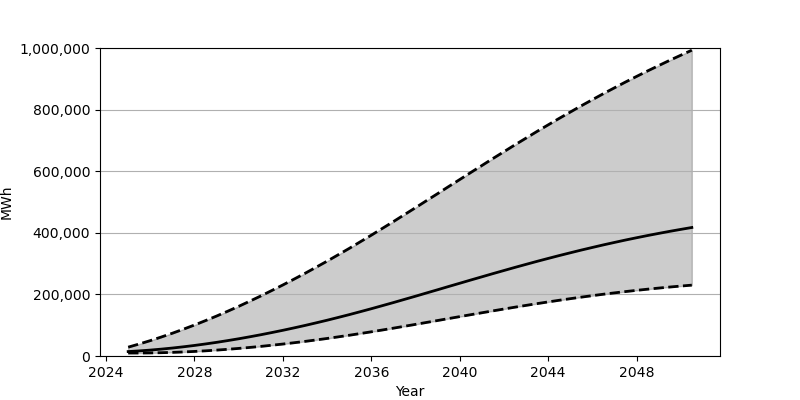

Source data for this figure (header and first rows):
Date, Low, Base, High
2025-01-01, 9635, 14397, 28710
2025-07-01, 9672, 16555, 38942
2026-01-01, 10013, 19189, 49911
2026-07-01, 10707, 22293, 61569
2027-01-01, 11754, 25847, 73939
2027-07-01, 13128, 29833, 86944
2028-01-01, 14814, 34253, 100595
2028-07-01, 16832, 39091, 114871
2029-01-01, 19129, 44313, 129741
2029-07-01, 21733, 49937, 145196
2030-01-01, 24614, 55923, 161237
2030-07-01, 27772, 62291, 177809
2031-01-01, 31198, 69003, 194935
2031-07-01, 34896, 76062, 212581
2032-01-01, 38832, 83451, 230698
2032-07-01, 43017, 91162, 249346
2033-01-01, 47429, 99196, 268445
2033-07-01, 52079, 107540, 288018
2034-01-01, 56965, 116163, 308030
2034-07-01, 62061, 125088, 328477
2035-01-01, 67353, 134283, 349336
2035-07-01, 72866, 143762, 370620
2036-01-01, 78577, 153485, 392298
2036-07-01, 84436, 163436, 414272
2037-01-01, 90427, 173546, 436522
2037-07-01, 96522, 183802, 459011
2038-01-01, 102719, 194183, 481633
2038-07-01, 108969, 204624, 504412
2039-01-01, 115262, 215135, 527255
2039-07-01, 121564, 225660, 550124
2040-01-01, 127866, 236183, 572983
2040-07-01, 134135, 246668, 595789
2041-01-01, 140364, 257090, 618498
2041-07-01, 146514, 267407, 641059
2042-01-01, 152574, 277612, 663455
2042-07-01, 158530, 287672, 685623
2043-01-01, 164359, 297570, 707539
2043-07-01, 170039, 307282, 729177
2044-01-01, 175577, 316789, 750505
2044-07-01, 180951, 326057, 771500
2045-01-01, 186137, 335119, 792145
2045-07-01, 191141, 343925, 812420
2046-01-01, 195949, 352466, 832306
2046-07-01, 200569, 360756, 851776
2047-01-01, 204974, 368763, 870856
2047-07-01, 209169, 376507, 889516
2048-01-01, 213167, 383973, 907771
2048-07-01, 216950, 391165, 925625
2049-01-01, 220539, 398084, 943038
2049-07-01, 223911, 404725, 960048
2050-01-01, 227090, 411105, 976673
2050-07-01, 230069, 417218, 992879
